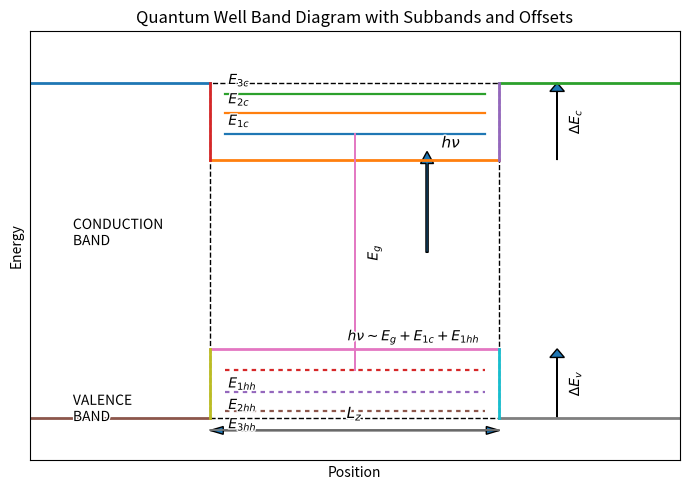

Recreate this plot in Python.

# Quantum well band diagram using Matplotlib (no seaborn, single plot, default colors)
import matplotlib.pyplot as plt
from matplotlib.patches import Rectangle, FancyArrow, FancyArrowPatch
from matplotlib import patheffects

# Figure/axes
fig, ax = plt.subplots(figsize=(7, 5))

# --- Layout parameters (tweak here) ---
x_left, x_right = 0.5, 9.5           # full x-range
well_left, well_right = 3.0, 7.0     # quantum well boundaries
Lz_y = 0.7                           # y-position for Lz marker
Ec_barrier = 8.8                     # conduction band edge in barrier
Ec_well = 7.0                        # conduction band edge in well
Ev_well = 2.6                        # valence band edge in well (top of valence band)
Ev_barrier = 1.0                     # valence band edge in barrier
Delta_Ec = Ec_barrier - Ec_well
Delta_Ev = Ev_well - Ev_barrier
Eg = Ec_well - Ev_well               # bandgap reference inside well

# Subband energies (inside the well)
E1c, E2c, E3c = Ec_well + 0.6, Ec_well + 1.1, Ec_well + 1.55
E1hh, E2hh, E3hh = Ev_well - 0.5, Ev_well - 1.0, Ev_well - 1.45

# --- Draw barriers and well as band edges (piecewise constant) ---
# Conduction band edge
ax.plot([x_left, well_left], [Ec_barrier, Ec_barrier], lw=2)
ax.plot([well_left, well_right], [Ec_well, Ec_well], lw=2)
ax.plot([well_right, x_right], [Ec_barrier, Ec_barrier], lw=2)
# Steps showing band offset (ΔEc)
ax.plot([well_left, well_left], [Ec_well, Ec_barrier], lw=2)
ax.plot([well_right, well_right], [Ec_well, Ec_barrier], lw=2)

# Valence band edge
ax.plot([x_left, well_left], [Ev_barrier, Ev_barrier], lw=2)
ax.plot([well_left, well_right], [Ev_well, Ev_well], lw=2)
ax.plot([well_right, x_right], [Ev_barrier, Ev_barrier], lw=2)
# Steps showing band offset (ΔEv)
ax.plot([well_left, well_left], [Ev_barrier, Ev_well], lw=2)
ax.plot([well_right, well_right], [Ev_barrier, Ev_well], lw=2)

# Light gray fill to highlight the well region
ax.add_patch(Rectangle((well_left, Ev_barrier), well_right-well_left, Ec_barrier-Ev_barrier,
                       fill=False, lw=1, ls="--"))

# --- Subband levels inside the well ---
for y, label in [(E1c, r"$E_{1c}$"), (E2c, r"$E_{2c}$"), (E3c, r"$E_{3c}$")]:
    ax.plot([well_left+0.2, well_right-0.2], [y, y], lw=1.6)
    ax.text(well_left+0.25, y+0.12, label, va='bottom', ha='left', fontsize=10)

for y, label in [(E1hh, r"$E_{1hh}$"), (E2hh, r"$E_{2hh}$"), (E3hh, r"$E_{3hh}$")]:
    ax.plot([well_left+0.2, well_right-0.2], [y, y], lw=1.6, ls=(0, (2,2)))
    ax.text(well_left+0.25, y-0.12, label, va='top', ha='left', fontsize=10)

# --- Vertical interband transition and photon annotation ---
x_tr = (well_left + well_right) / 2.0
ax.plot([x_tr, x_tr], [E1hh, E1c], lw=1.4)
ax.text(x_tr+0.15, (E1hh+E1c)/2, r"$E_g$", rotation=90, va='center', ha='left', fontsize=10)

# Photon "emission" arrow (upward wiggle approximated by slanted arrow)
ph = FancyArrow(x_tr+1.0, (E1hh+E1c)/2, 0.0, E1c - (E1hh+E1c)/2 - 0.4,
                width=0.03, head_width=0.18, head_length=0.28, length_includes_head=True)
ax.add_patch(ph)
ax.text(x_tr+1.2, (E1hh+E1c)/2 + (E1c-E1hh)/2 - 0.4, r"$h\nu$", va='bottom', fontsize=11)

# Relation annotation: hν ~ Eg + E_{1c} + E_{1hh}
ax.text(x_tr-0.1, Ev_well + 0.2, r"$h\nu \sim E_g + E_{1c} + E_{1hh}$", fontsize=10)

# --- Band offsets ΔEc and ΔEv arrows ---
def bracket_arrow(x, y0, y1, label, side="right"):
    # Draw a vertical double-headed arrow with label
    dx = 0.35 if side=="right" else -0.35
    arr1 = FancyArrow(x, y0, 0, y1-y0, width=0.0, head_width=0.2, head_length=0.2, length_includes_head=True)
    ax.add_patch(arr1)
    ax.text(x+0.25* (1 if side=="right" else -1), (y0+y1)/2, label, rotation=90, va='center', ha='center', fontsize=10)

bracket_arrow(well_right+0.8, Ec_well, Ec_barrier, r"$\Delta E_c$", side="right")
bracket_arrow(well_right+0.8, Ev_barrier, Ev_well, r"$\Delta E_v$", side="right")

# --- Lz (well width) marker ---
ax.plot([well_left, well_right], [Lz_y, Lz_y], lw=1.2)
ax.add_patch(FancyArrow(well_left, Lz_y, (well_right-well_left), 0, width=0.0,
                        head_width=0.18, head_length=0.18, length_includes_head=True))
ax.add_patch(FancyArrow(well_right, Lz_y, -(well_right-well_left), 0, width=0.0,
                        head_width=0.18, head_length=0.18, length_includes_head=True))
ax.text((well_left+well_right)/2, Lz_y+0.18, r"$L_z$", ha='center', va='bottom', fontsize=11)

# --- Region labels ---
ax.text(1.1, (Ec_barrier+Ev_barrier)/2+0.4, "CONDUCTION\nBAND", va='center', ha='left', fontsize=10)
ax.text(1.1, (Ev_barrier+Ev_well)/2-0.6, "VALENCE\nBAND", va='center', ha='left', fontsize=10)

# --- Cleanup ---
ax.set_xlim(x_left, x_right)
ax.set_ylim(0.0, 10.0)
ax.set_xlabel("Position")
ax.set_ylabel("Energy")
ax.set_xticks([])
ax.set_yticks([])
ax.set_title("Quantum Well Band Diagram with Subbands and Offsets")

# Add slight outline to important texts for clarity
for artist in ax.texts:
    artist.set_path_effects([patheffects.withStroke(linewidth=2, foreground="white")])

plt.tight_layout()
plt.show()
